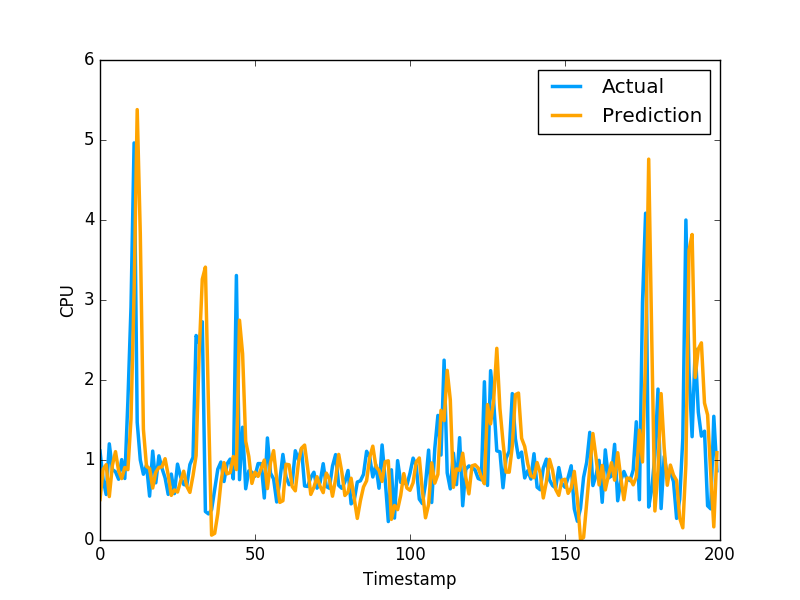

The file beside this chart, header and first rows:
5.065865503862693187e-01, 1.111775994300842507e+00
8.829701315854138199e-01, 7.566530108451843262e-01
9.417521558317091257e-01, 5.684260129928588867e-01
5.427260114840392058e-01, 1.201630949974060059e+00
9.353152711793307761e-01, 8.802530169486999512e-01
1.104651749529654392e+00, 8.531429767608642578e-01
8.639764284338515843e-01, 7.591750025749206543e-01
7.676003152312796951e-01, 1.005007982254028320e+00
9.060432093767309958e-01, 7.687720060348510742e-01
8.793474470171943613e-01, 1.740013241767883301e+00
1.512201476082196683e+00, 2.913533687591552734e+00
3.095363635149700254e+00, 4.963075160980224609e+00
5.379821670371762288e+00, 1.471215128898620605e+00
3.825291052700975136e+00, 1.000648975372314453e+00
1.383962437072230767e+00, 8.220189809799194336e-01
9.204667596269169305e-01, 9.362199902534482643e-01
8.926184082354433613e-01, 5.486897230148315430e-01
6.495820347147420737e-01, 1.111255049705505371e+00
8.474094446074906806e-01, 7.148039937019348145e-01
9.066987626970048897e-01, 1.052167057991027832e+00
9.142146100071997239e-01, 8.955980539321898304e-01
1.016306420244874165e+00, 7.769405245780944824e-01
8.114248693213819141e-01, 5.699509978294372559e-01
5.579867343142851377e-01, 8.244060277938842773e-01
6.257522454532861156e-01, 5.800840258598327637e-01
5.990970873526861862e-01, 9.488009810447691761e-01
7.355784781613037282e-01, 7.918390035629272461e-01
8.601401098060661443e-01, 6.937990188598632812e-01
6.712267111386764906e-01, 6.834830045700073242e-01
5.949651553666607251e-01, 9.433320164680479847e-01
8.028864352394273762e-01, 1.032713770866394043e+00
1.055245706090735203e+00, 2.556216001510620117e+00
2.344658867599233698e+00, 2.464895963668823242e+00
3.260292823101386350e+00, 2.728049993515014204e+00
3.410985283324418749e+00, 3.558506965637206476e-01
1.649735002635523085e+00, 3.262020051479339600e-01
6.084605883259623649e-02, 3.781589865684509277e-01
8.344060974895488314e-02, 6.306380033493041992e-01
3.306811696007383450e-01, 8.854129910469055176e-01
7.184169046207464771e-01, 9.743152856826782227e-01
9.675371042122102860e-01, 7.307389974594116211e-01
8.269137305203908550e-01, 9.521890282630921520e-01
8.428822515462930376e-01, 1.011654973030090332e+00
1.043957725681143645e+00, 7.643579840660095215e-01
8.802131109697519662e-01, 3.306220054626464844e+00
2.747283105321308483e+00, 7.543110251426696777e-01
2.327741771756625777e+00, 1.409499049186706321e+00
1.234068574492626302e+00, 6.401469707489013672e-01
1.044764138743876192e+00, 8.640019893646240234e-01
7.073271411463177838e-01, 8.469420075416564941e-01
8.477075293452680516e-01, 7.976629734039306641e-01
7.952254982655194704e-01, 9.555831551551821068e-01
8.918343954271572560e-01, 9.546210169792175293e-01
9.992792914487872435e-01, 5.251880288124084473e-01
6.425609272129789717e-01, 1.275226235389709695e+00
9.653994712331038786e-01, 8.355640172958374023e-01
1.117139755076130170e+00, 7.640249729156494141e-01
7.595486000124601622e-01, 4.752210080623626154e-01
4.700986476401075587e-01, 7.414129972457885742e-01
4.908228043483043312e-01, 1.069700956344604492e+00
9.470200447547183487e-01, 7.892770171165466309e-01
... 759 more rows
